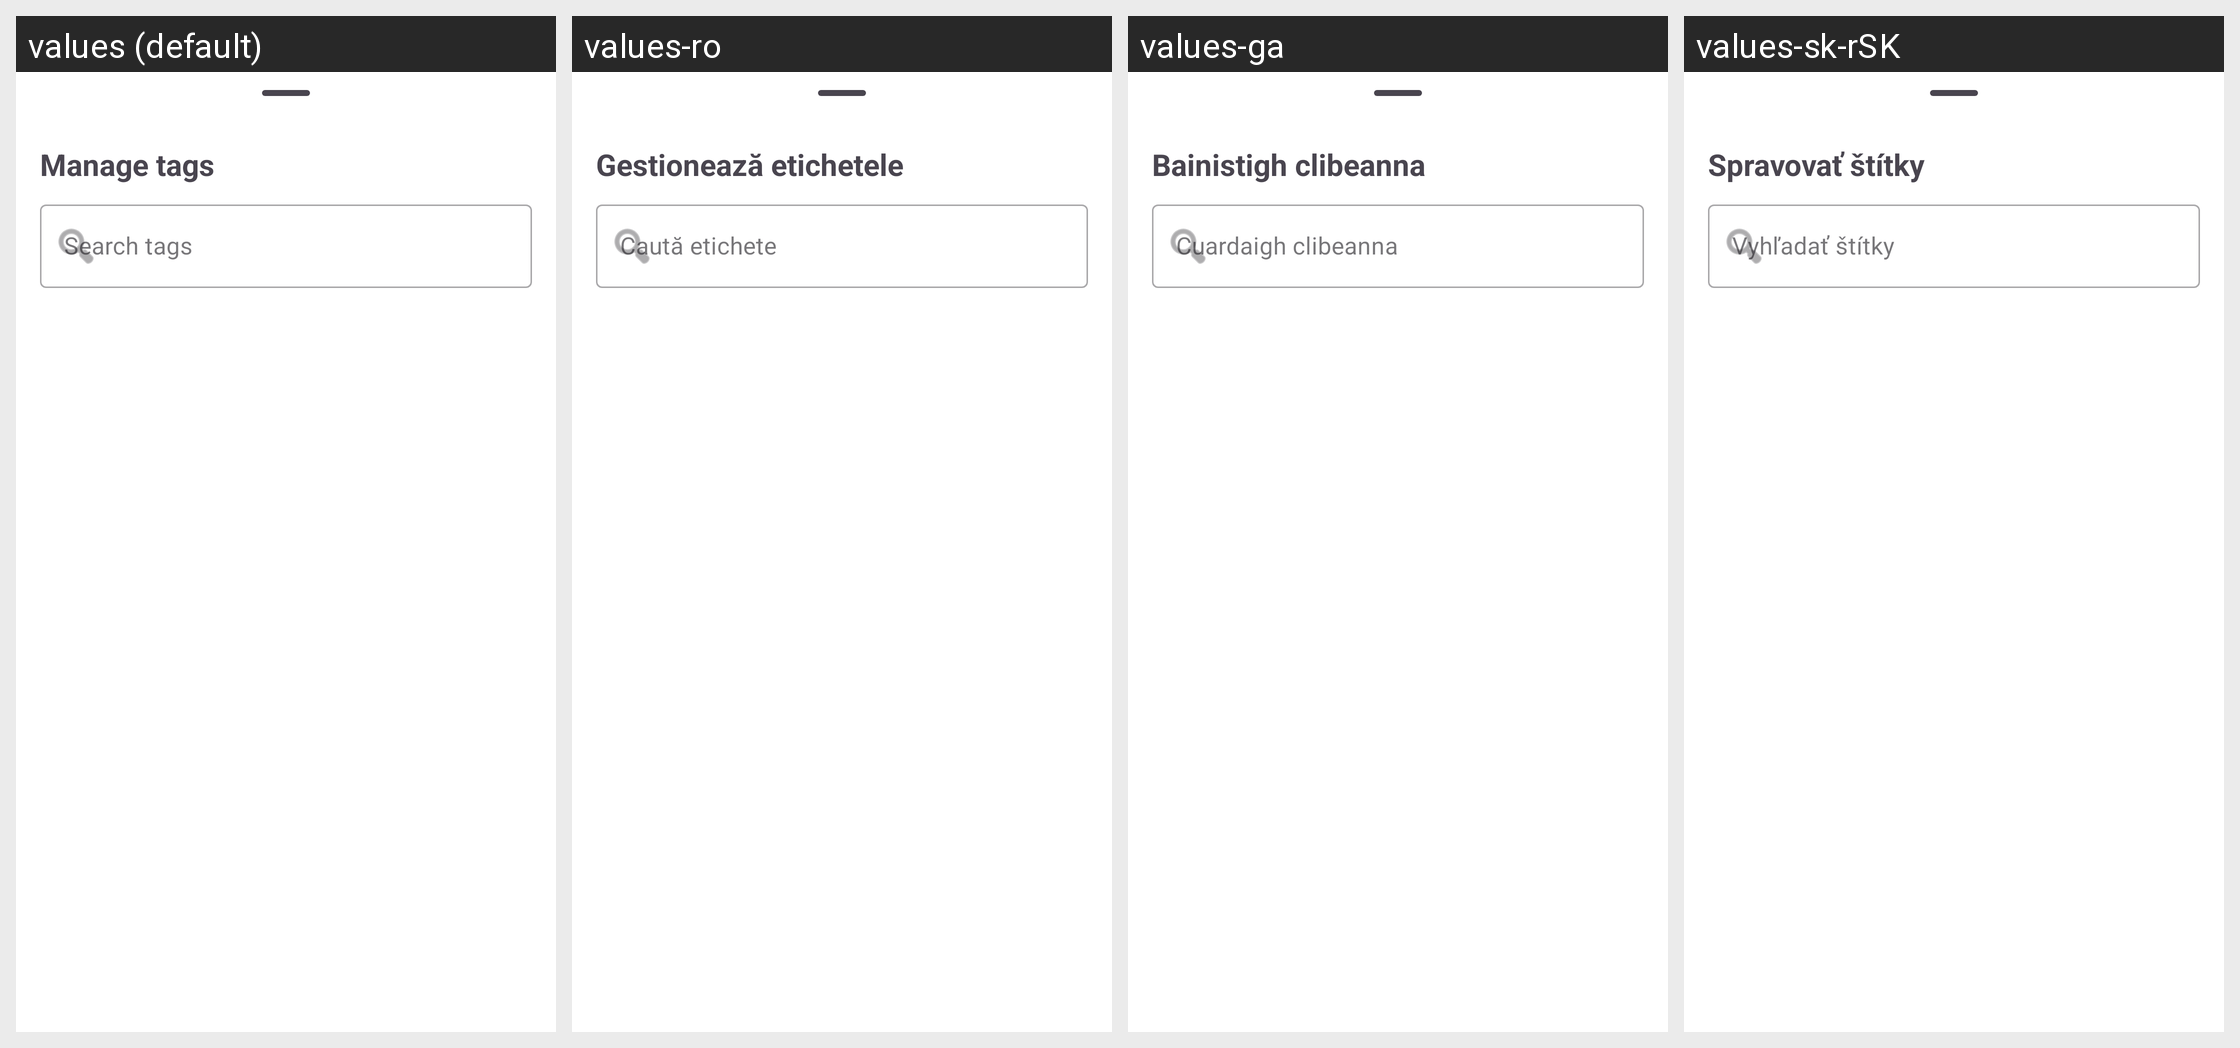

The same Android screen rendered under several of its app's locales, left to right. List the strings drawn on it with the default value and each locale's translation.
Android screen res/layout/tag_management_bottom_sheet.xml rendered under 4 locales, left to right: values (default), values-ro, values-ga, values-sk-rSK. Device: Nexus 5 (rendered at 1080×1920; each locale shown at half size, 540×960, under a caption strip naming it); theme Theme.ownCloud.Toolbar.
Other locales in the repository, not shown: values-ar, values-ast, values-bg-rBG, values-br, values-ca, values-cs-rCZ, values-da, values-de, values-de-rDE, values-el, values-eo, values-es, values-es-rAR, values-es-rCL, values-es-rCO, values-es-rCR, values-es-rDO, values-es-rEC, values-es-rGT, values-es-rHN, values-es-rMX, values-es-rNI, values-es-rPA, values-es-rPE, values-es-rPY, values-es-rSV, values-es-rUY, values-et-rEE, values-eu, values-fa, values-fi-rFI, values-fr, values-gd, values-gl, values-hr, values-hu-rHU, values-in, values-is, values-it, values-iw, values-ja-rJP, values-ka, values-ka-rGE, values-kab, values-ko, values-lo, values-lt-rLT, values-lv, values-mk, values-nb-rNO, values-nl, values-pl, values-pt-rBR, values-pt-rPT, values-ru, values-sc, values-sl, values-sq, values-sr, values-sr-rSP, values-sv, values-sw, values-th-rTH, values-tk, values-tr, values-ug, values-uk, values-vi, values-zh-rCN, values-zh-rHK, values-zh-rTW.
Strings drawn on this screen, with the default value and each locale's value (text and hints the layout hard-codes, and strings that could not be matched under every locale, appear in the picture but are not listed):

manage_tags
  values: Manage tags
  values-ro: Gestionează etichetele
  values-ga: Bainistigh clibeanna
  values-sk-rSK: Spravovať štítky

search_tags
  values: Search tags
  values-ro: Caută etichete
  values-ga: Cuardaigh clibeanna
  values-sk-rSK: Vyhľadať štítky
